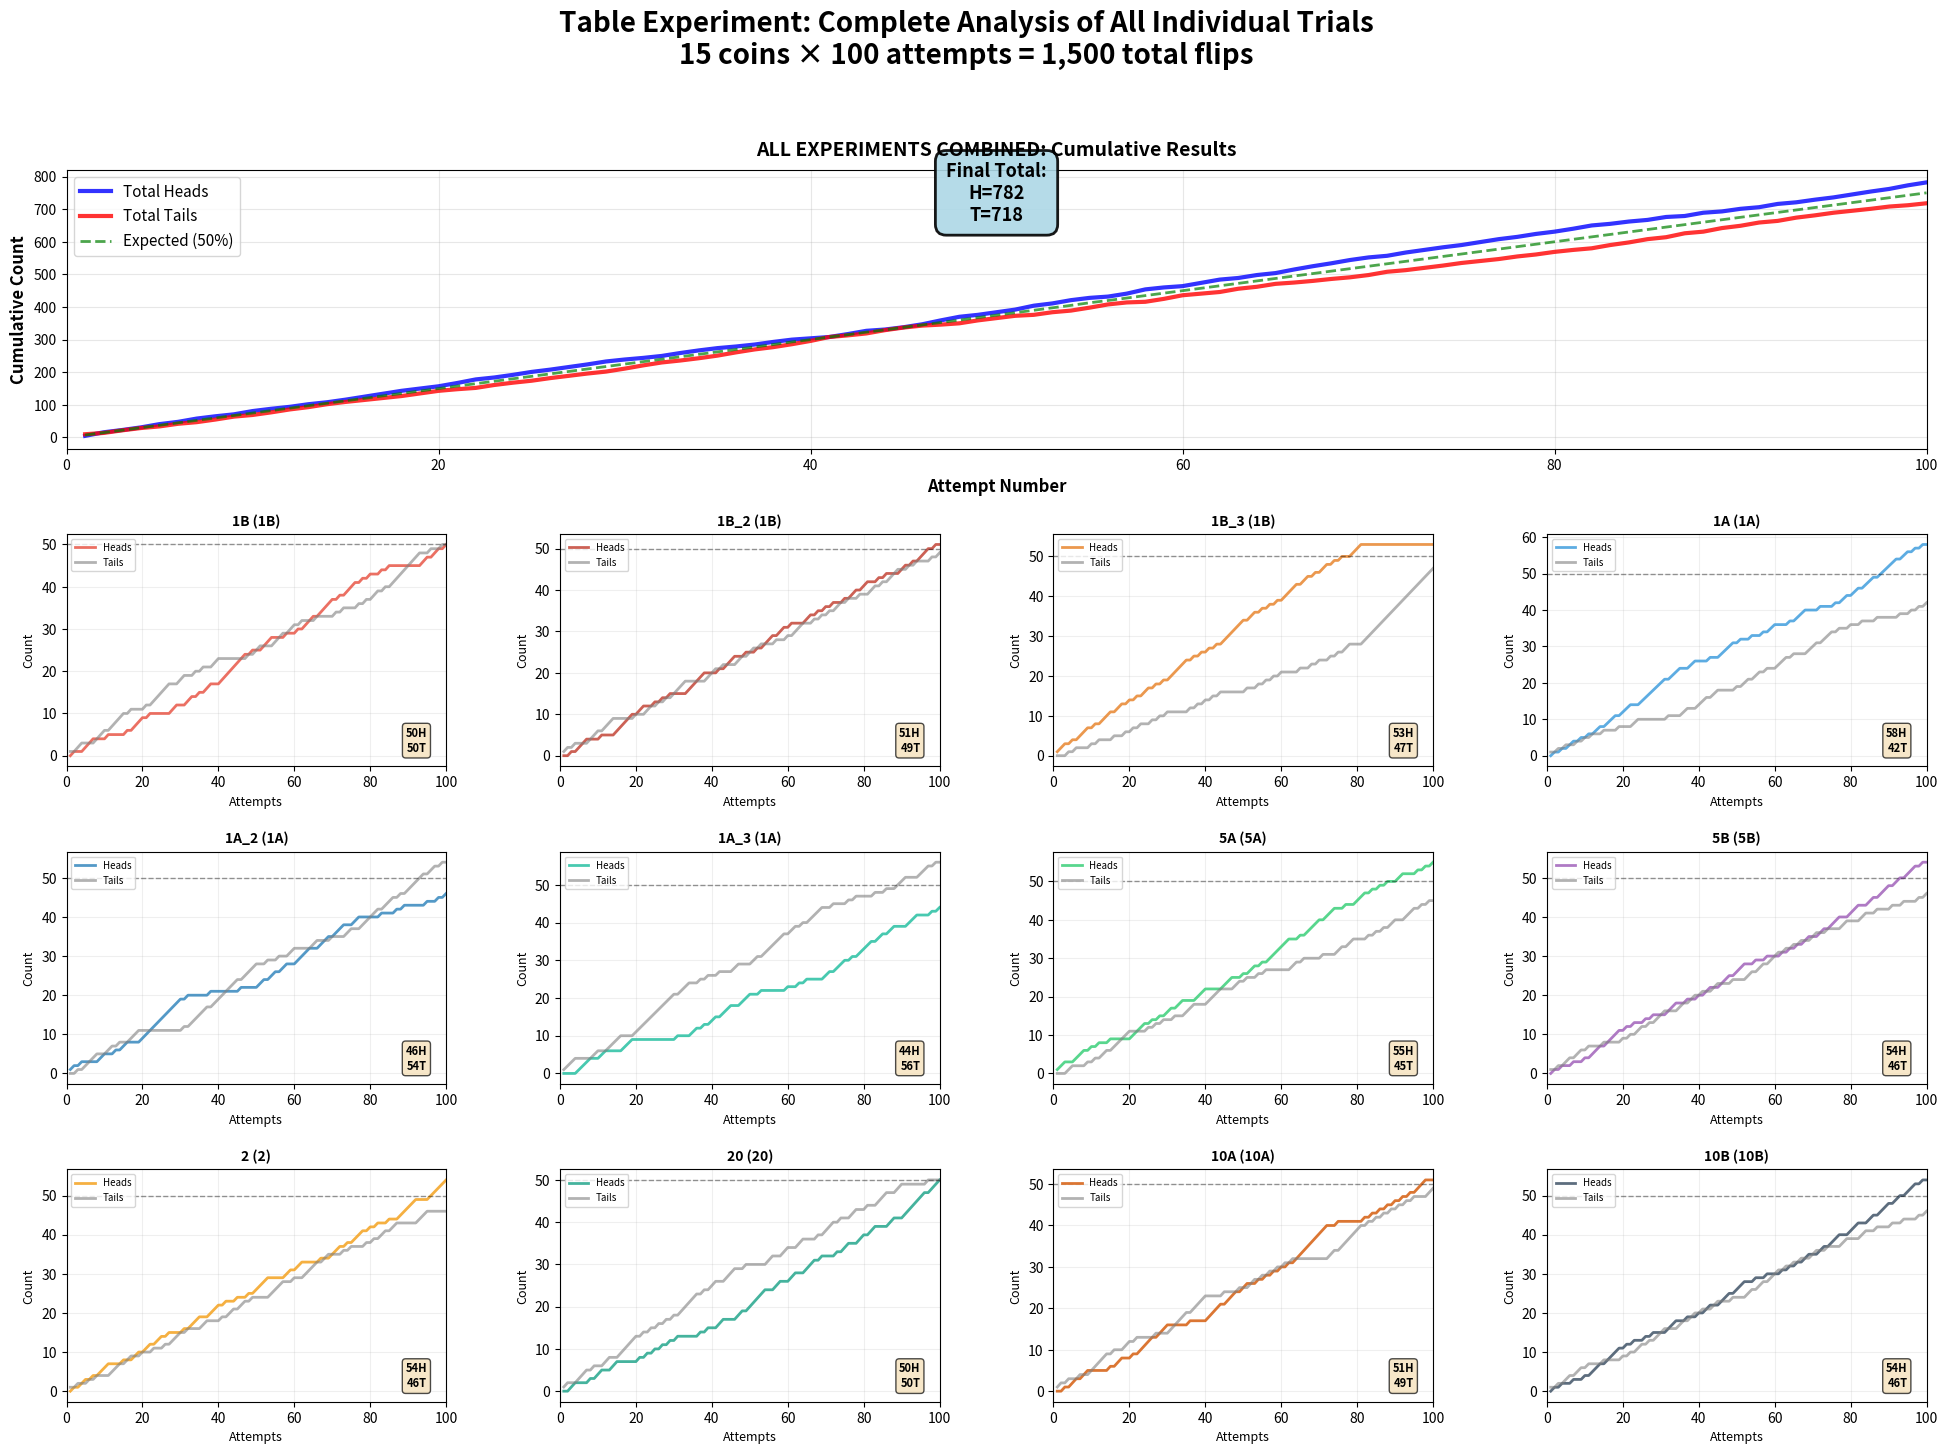

This figure's Python source:
import matplotlib.pyplot as plt
import numpy as np

# Individual experiment data
experiments = {
    '1B': {
        'heads': [0,1,0,0,1,1,1,0,0,0,1,0,0,0,0,1,0,1,1,1,0,1,0,0,0,0,0,1,1,0,0,1,1,0,1,0,1,1,0,0,1,1,1,1,1,1,1,0,1,0,0,1,1,1,0,0,0,1,0,0,1,0,1,1,1,0,1,1,1,1,0,1,0,1,1,1,0,1,0,1,0,0,1,0,1,0,0,0,0,0,0,0,0,1,1,0,1,1,0,1],
        'color': '#e74c3c',
        'group': '1B'
    },
    '1B_2': {
        'heads': [0,0,1,0,1,1,1,0,0,0,1,0,0,0,1,1,1,1,1,0,1,1,0,0,1,0,1,0,1,0,0,0,0,1,1,1,1,1,0,0,0,1,0,1,1,1,0,0,1,0,0,1,0,1,1,1,0,1,1,0,1,0,0,0,1,1,0,1,0,1,0,1,0,0,1,0,1,1,0,1,1,0,0,1,0,1,0,0,0,1,1,0,1,0,1,1,1,0,1,0],
        'color': '#c0392b',
        'group': '1B'
    },
    '1B_3': {
        'heads': [1,1,1,0,1,0,1,1,1,0,1,0,1,1,1,0,1,1,0,1,0,1,0,1,1,0,1,0,1,0,1,1,1,1,1,0,1,0,1,0,1,0,1,0,1,1,1,1,1,1,0,1,1,0,1,0,1,0,1,0,1,1,1,1,0,1,1,0,1,0,1,1,0,1,0,1,0,0,1,1,1,0,0,0,0,0,0,0,0,0,0,0,0,0,0,0,0,0,0,0],
        'color': '#e67e22',
        'group': '1B'
    },
    '1A': {
        'heads': [0,1,0,1,0,1,1,0,1,0,1,0,1,1,0,1,1,1,0,1,1,1,0,0,1,1,1,1,1,1,1,0,1,1,1,0,0,1,1,0,0,0,1,0,0,1,1,1,1,0,1,0,0,1,0,0,1,0,1,1,0,0,0,1,0,1,1,1,0,0,0,1,0,0,0,1,0,1,1,0,1,1,0,1,1,1,0,1,1,1,1,1,0,1,1,0,1,0,1,0],
        'color': '#3498db',
        'group': '1A'
    },
    '1A_2': {
        'heads': [1,1,0,1,0,0,0,0,1,1,0,0,1,0,1,1,0,0,0,1,1,1,1,1,1,1,1,1,1,1,0,1,0,0,0,0,0,1,0,0,0,0,0,0,0,1,0,0,0,0,1,1,0,1,1,0,1,1,0,0,1,1,1,1,0,0,1,1,1,0,1,1,1,0,0,1,1,0,0,0,0,0,1,0,0,0,1,0,1,0,0,0,0,0,1,0,0,1,0,1],
        'color': '#2980b9',
        'group': '1A'
    },
    '1A_3': {
        'heads': [0,0,0,0,1,1,1,1,0,0,1,1,0,0,0,0,1,1,1,0,0,0,0,0,0,0,0,0,0,0,1,0,0,0,1,1,0,1,0,1,1,0,1,1,1,0,0,1,1,1,0,0,1,0,0,0,0,0,0,1,0,0,1,0,1,0,0,0,0,1,1,0,1,1,1,0,1,0,1,1,1,1,0,1,1,0,1,1,0,0,0,1,1,1,0,0,0,1,0,1],
        'color': '#1abc9c',
        'group': '1A'
    },
    '5A': {
        'heads': [1,1,1,0,0,1,1,1,0,1,0,1,0,0,1,0,0,0,0,0,1,1,1,1,0,1,0,1,0,1,1,0,1,1,0,0,0,1,1,1,0,0,0,0,1,1,1,0,0,1,0,1,1,0,1,0,1,1,1,1,1,1,0,0,1,0,1,1,1,1,0,1,1,1,0,0,1,0,0,1,1,1,0,1,0,1,0,1,0,0,1,1,0,0,0,1,0,1,0,1],
        'color': '#2ecc71',
        'group': '5A'
    },
    '5B': {
        'heads': [0,1,0,1,0,0,1,0,0,1,0,1,1,1,0,1,1,1,1,0,1,0,1,0,0,1,0,1,0,0,0,1,1,1,0,0,1,0,0,1,0,1,1,0,0,1,1,1,0,1,1,1,0,0,1,0,0,1,0,0,0,1,0,1,0,1,0,1,1,0,0,1,1,0,1,1,1,0,0,1,1,1,0,0,1,1,0,1,1,1,0,1,1,0,1,1,1,0,1,0],
        'color': '#9b59b6',
        'group': '5B'
    },
    '2': {
        'heads': [0,1,0,1,1,0,1,0,1,1,1,0,0,0,1,0,0,1,1,0,1,1,0,1,1,0,1,0,0,0,1,0,1,1,1,0,0,1,1,1,0,1,0,0,1,0,0,1,0,1,1,1,1,0,0,0,0,1,1,0,1,1,0,0,0,0,1,0,0,1,1,1,0,1,0,1,1,1,0,1,0,1,0,0,1,0,0,1,1,1,1,1,0,0,0,1,1,1,1,1],
        'color': '#f39c12',
        'group': '2'
    },
    '20': {
        'heads': [0,0,1,1,0,0,0,1,0,1,1,0,0,1,1,0,0,0,0,0,1,0,1,0,1,0,1,0,1,0,1,0,0,0,0,0,1,0,1,0,0,1,1,0,0,0,1,1,0,1,1,1,1,1,0,0,1,1,0,0,1,1,0,0,1,1,1,0,1,0,0,0,1,0,1,1,0,0,1,1,0,1,1,0,0,0,1,1,0,0,1,1,1,1,1,1,0,1,1,1],
        'color': '#16a085',
        'group': '20'
    },
    '10A': {
        'heads': [0,0,1,0,1,1,0,1,1,0,0,0,0,0,1,0,1,1,0,0,1,0,1,1,1,1,0,1,1,1,0,0,0,0,0,1,0,0,0,0,1,1,1,1,0,1,1,1,0,1,1,0,0,1,0,1,0,1,0,1,0,1,0,1,1,1,1,1,1,1,1,1,0,0,1,0,0,0,0,0,0,1,0,1,0,1,0,1,0,1,0,1,0,1,0,1,1,1,0,0],
        'color': '#d35400',
        'group': '10A'
    },
    '10B': {
        'heads': [0,1,0,1,0,0,1,0,0,1,0,1,1,1,0,1,1,1,1,0,1,0,1,0,0,1,0,1,0,0,0,1,1,1,0,0,1,0,0,1,0,1,1,0,0,1,1,1,0,1,1,1,0,0,1,0,0,1,0,0,0,1,0,1,0,1,0,1,1,0,0,1,1,0,1,1,1,0,0,1,1,1,0,0,1,1,0,1,1,1,0,1,1,0,1,1,1,0,1,0],
        'color': '#34495e',
        'group': '10B'
    }
}

# Calculate cumulative data for each experiment
for exp_name, exp_data in experiments.items():
    heads = exp_data['heads']
    tails = [1 - h for h in heads]
    cumulative_h = np.cumsum(heads)
    cumulative_t = np.cumsum(tails)
    exp_data['cumulative_h'] = cumulative_h
    exp_data['cumulative_t'] = cumulative_t
    exp_data['final_h'] = cumulative_h[-1]
    exp_data['final_t'] = cumulative_t[-1]

# Combined cumulative data from table
attempts = list(range(1, 101))
combined_heads = [5, 16, 23, 31, 41, 48, 58, 65, 71, 81, 88, 94, 102, 108, 116, 125, 134, 143, 150, 157,
                  167, 178, 184, 192, 201, 208, 216, 224, 233, 239, 244, 250, 259, 267, 274, 279, 285, 293, 300, 304,
                  308, 317, 327, 331, 338, 347, 359, 370, 376, 384, 392, 404, 411, 421, 428, 432, 441, 454, 460, 464,
                  474, 484, 489, 498, 504, 515, 525, 534, 544, 552, 557, 567, 575, 583, 590, 599, 608, 615, 624, 631,
                  640, 650, 655, 662, 667, 676, 679, 689, 693, 701, 706, 716, 721, 729, 736, 745, 754, 762, 773, 782]

combined_tails = [10, 14, 22, 29, 34, 42, 47, 55, 64, 69, 77, 86, 93, 102, 109, 115, 121, 127, 135, 143,
                  148, 152, 161, 168, 174, 182, 189, 196, 202, 211, 221, 230, 236, 243, 251, 261, 270, 277, 286, 296,
                  308, 313, 319, 329, 337, 343, 346, 350, 359, 366, 373, 376, 384, 389, 398, 408, 414, 416, 425, 436,
                  441, 446, 456, 462, 471, 475, 480, 486, 491, 498, 508, 513, 520, 527, 535, 541, 547, 555, 561, 569,
                  575, 580, 590, 598, 608, 614, 626, 631, 642, 649, 659, 664, 674, 681, 689, 695, 701, 708, 712, 718]

total_heads = combined_heads[-1]
total_tails = combined_tails[-1]
total_flips = total_heads + total_tails
percent_heads = (total_heads / total_flips) * 100

# Create comprehensive visualization
fig = plt.figure(figsize=(24, 16))
gs = fig.add_gridspec(4, 4, height_ratios=[1.2, 1, 1, 1], hspace=0.35, wspace=0.3)

# Title
fig.suptitle('Table Experiment: Complete Analysis of All Individual Trials\n15 coins × 100 attempts = 1,500 total flips', 
             fontsize=20, fontweight='bold', y=0.98)

# TOP: Combined results
ax_top = fig.add_subplot(gs[0, :])
ax_top.plot(attempts, combined_heads, 'b-', linewidth=3, label='Total Heads', alpha=0.8)
ax_top.plot(attempts, combined_tails, 'r-', linewidth=3, label='Total Tails', alpha=0.8)
expected = [(h+t)/2 for h, t in zip(combined_heads, combined_tails)]
ax_top.plot(attempts, expected, 'g--', linewidth=2, label='Expected (50%)', alpha=0.7)

ax_top.set_xlabel('Attempt Number', fontsize=12, fontweight='bold')
ax_top.set_ylabel('Cumulative Count', fontsize=12, fontweight='bold')
ax_top.set_title('ALL EXPERIMENTS COMBINED: Cumulative Results', fontsize=14, fontweight='bold', pad=10)
ax_top.legend(fontsize=11, loc='upper left')
ax_top.grid(True, alpha=0.3)
ax_top.set_xlim([0, 100])

# Add final total box
textstr = f'Final Total:\nH={total_heads}\nT={total_tails}'
props = dict(boxstyle='round,pad=0.6', facecolor='lightblue', edgecolor='black', linewidth=2, alpha=0.9)
ax_top.text(50, (combined_heads[-1] + combined_tails[-1])/2, textstr, 
           fontsize=13, fontweight='bold', ha='center', va='center', bbox=props)

# MIDDLE: Individual experiment plots (12 plots in 3 rows x 4 columns)
positions = [(1, 0), (1, 1), (1, 2), (1, 3),
             (2, 0), (2, 1), (2, 2), (2, 3),
             (3, 0), (3, 1), (3, 2), (3, 3)]

for idx, (exp_name, exp_data) in enumerate(experiments.items()):
    row, col = positions[idx]
    ax = fig.add_subplot(gs[row, col])
    
    # Plot lines
    ax.plot(attempts, exp_data['cumulative_h'], 
            color=exp_data['color'], linewidth=2, label='Heads', alpha=0.8)
    ax.plot(attempts, exp_data['cumulative_t'], 
            color='gray', linewidth=2, label='Tails', alpha=0.6)
    ax.axhline(y=50, color='black', linestyle='--', linewidth=1, alpha=0.4)
    
    # Labels
    ax.set_xlabel('Attempts', fontsize=9)
    ax.set_ylabel('Count', fontsize=9)
    ax.set_title(f'{exp_name} ({exp_data["group"]})', fontsize=10, fontweight='bold')
    ax.legend(fontsize=7, loc='upper left')
    ax.grid(True, alpha=0.2)
    ax.set_xlim([0, 100])
    
    # Add final count
    textstr = f'{exp_data["final_h"]}H\n{exp_data["final_t"]}T'
    props = dict(boxstyle='round', facecolor='wheat', alpha=0.7, edgecolor='black', linewidth=1)
    ax.text(0.95, 0.05, textstr, transform=ax.transAxes, fontsize=8,
            verticalalignment='bottom', horizontalalignment='right',
            bbox=props, fontweight='bold')

plt.tight_layout()
plt.savefig('graph6TABLE.png', dpi=300, bbox_inches='tight')
print("="*80)
print("✓ SUCCESS! Graph saved as 'graph6TABLE.png'")
print("="*80)

# Print summary
print("\n" + "="*80)
print("TABLE EXPERIMENT - INDIVIDUAL TRIAL RESULTS")
print("="*80)
for exp_name, exp_data in experiments.items():
    h, t = exp_data['final_h'], exp_data['final_t']
    pct = (h / (h + t)) * 100
    print(f"{exp_name:8s} ({exp_data['group']:3s}): H={h:2d}, T={t:2d}, Total={h+t:3d}, Heads={pct:5.1f}%")

print("\n" + "="*80)
print(f"COMBINED TOTAL: Heads={total_heads:4d}, Tails={total_tails:4d}, Total={total_flips:4d} flips")
print(f"Overall Proportion: {percent_heads:.3f}% Heads")
print("="*80)

plt.show()